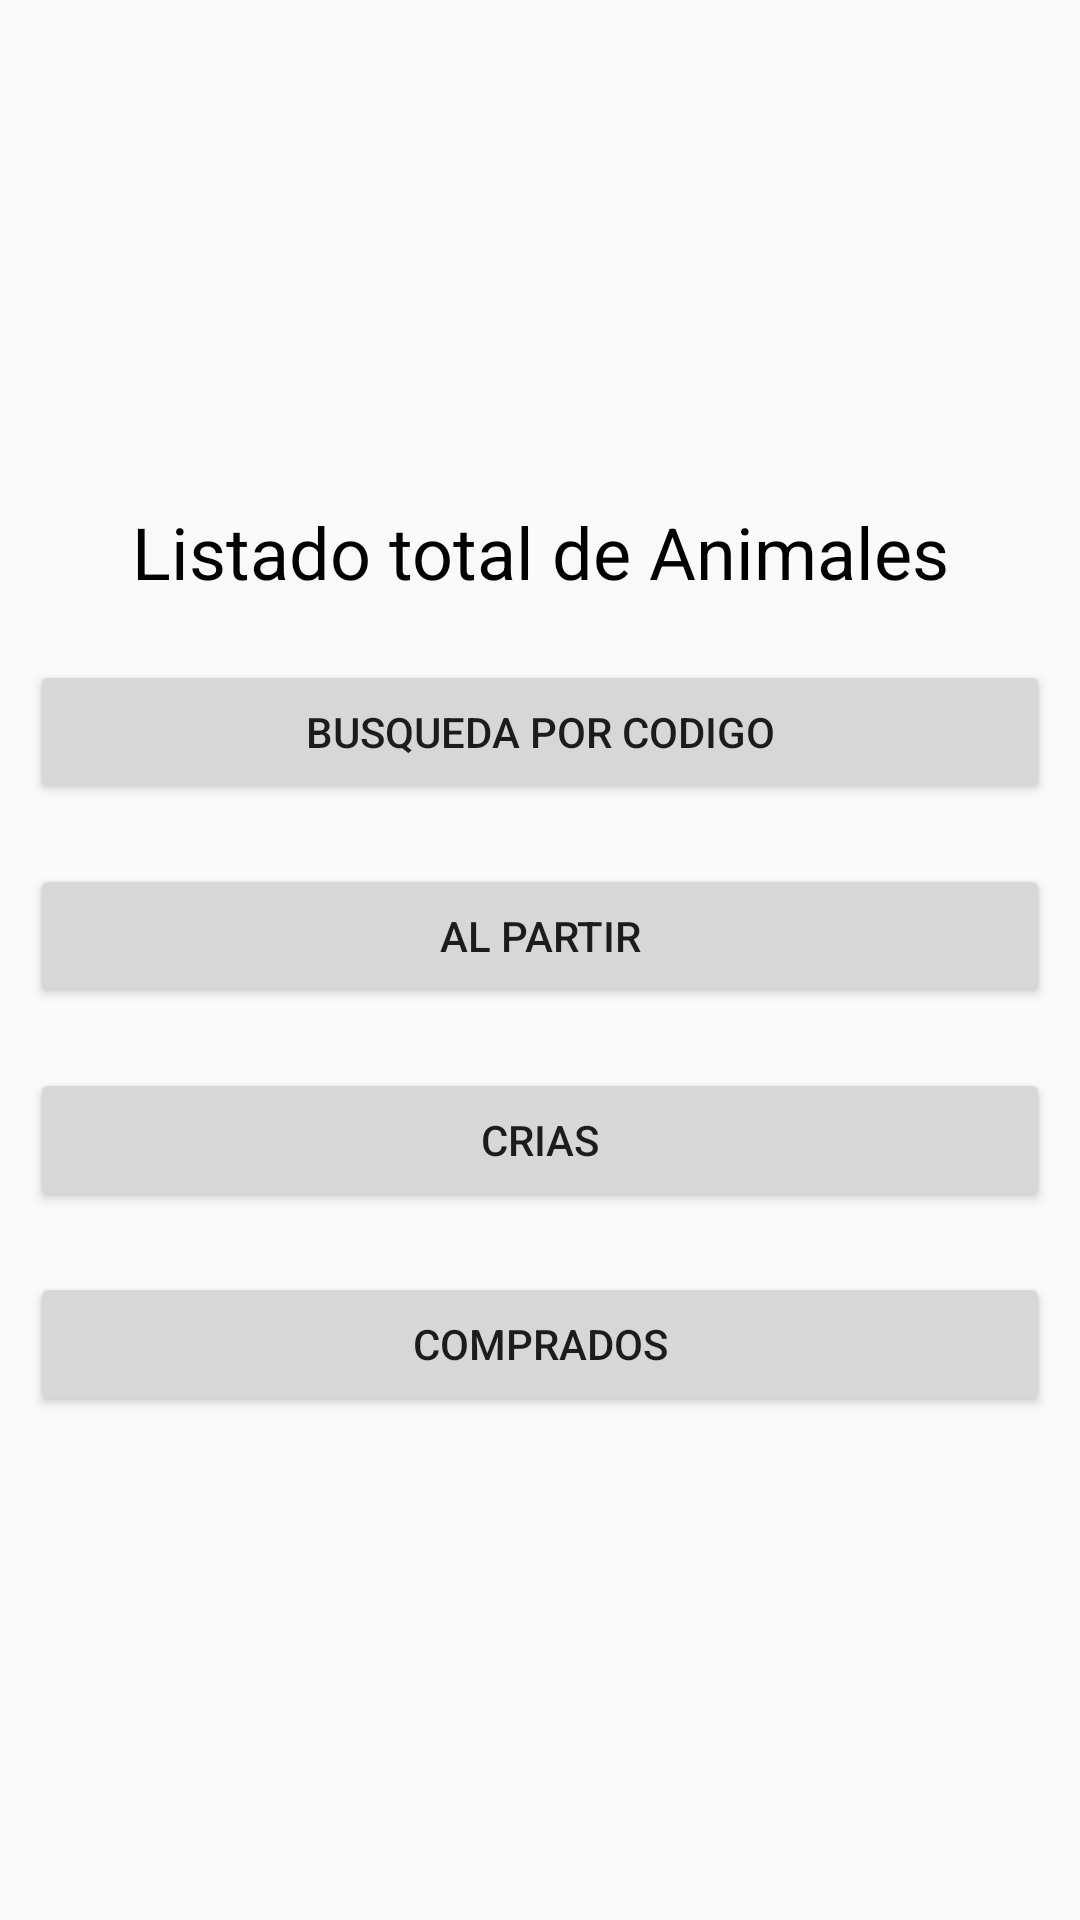

Here is an Android app screen rendered from its layout file. Give the layout XML and the strings, colors and styles it references.
<!-- AndroidManifest.xml: application theme AppTheme -->
<!-- res/layout/activity_home_listado_animales.xml -->
<?xml version="1.0" encoding="utf-8"?>
<LinearLayout xmlns:android="http://schemas.android.com/apk/res/android"
    xmlns:app="http://schemas.android.com/apk/res-auto"
    xmlns:tools="http://schemas.android.com/tools"
    android:layout_width="match_parent"
    android:layout_height="match_parent"
    android:gravity="center"
    tools:context="domain.fincas.com.fincas.home_listado_animales">


    <ScrollView
        android:layout_width="match_parent"
        android:layout_height="wrap_content">

        <LinearLayout
            android:layout_width="match_parent"
            android:layout_height="wrap_content"
            android:orientation="vertical" >

            <TextView
                android:id="@+id/textView14"
                android:layout_width="match_parent"
                android:layout_height="0dp"
                android:layout_weight="1"
                android:layout_margin="10dp"
                android:text="Listado total de Animales"
                android:gravity="center"
                android:textColor="@android:color/background_dark"
                android:textSize="24dp"/>

            <Button
                android:id="@+id/button"
                android:layout_width="match_parent"
                android:layout_height="0dp"
                android:layout_weight="1"
                android:layout_margin="10dp"
                android:layout_gravity="center"
                android:onClick="listado_animales_codigo"
                android:text="busqueda por codigo" />

            <Button
                android:id="@+id/button31"
                android:layout_width="match_parent"
                android:layout_height="0dp"
                android:layout_weight="1"
                android:layout_margin="10dp"
                android:layout_gravity="center"
                android:onClick="listado_animales_existentes"
                android:text="AL PARTIR" />

            <Button
                android:id="@+id/button29"
                android:layout_width="match_parent"
                android:layout_height="0dp"
                android:layout_weight="1"
                android:layout_margin="10dp"
                android:layout_gravity="center"
                android:onClick="listado_animales_parto"
                android:text="Crias" />

            <Button
                android:id="@+id/button30"
                android:layout_width="match_parent"
                android:layout_height="0dp"
                android:layout_weight="1"
                android:layout_margin="10dp"                android:layout_gravity="center"
                android:onClick="listado_animales_compra"
                android:text="comprados" />

        </LinearLayout>
    </ScrollView>
</LinearLayout>
<!-- resources referenced by this layout -->
<resources>
  <style name="AppTheme" parent="Theme.AppCompat.Light.DarkActionBar">
          
          <item name="windowActionBar">false</item>
          <item name="windowNoTitle">true</item>
          
          <item name="colorPrimary">@color/colorPrimary</item>
          <item name="colorPrimaryDark">@color/colorPrimaryDark</item>
          <item name="colorAccent">@color/colorAccent</item>
      </style>
  <color name="colorPrimary">#000000</color>
  <color name="colorPrimaryDark">#303F9F</color>
  <color name="colorAccent">#000d9e</color>
</resources>
